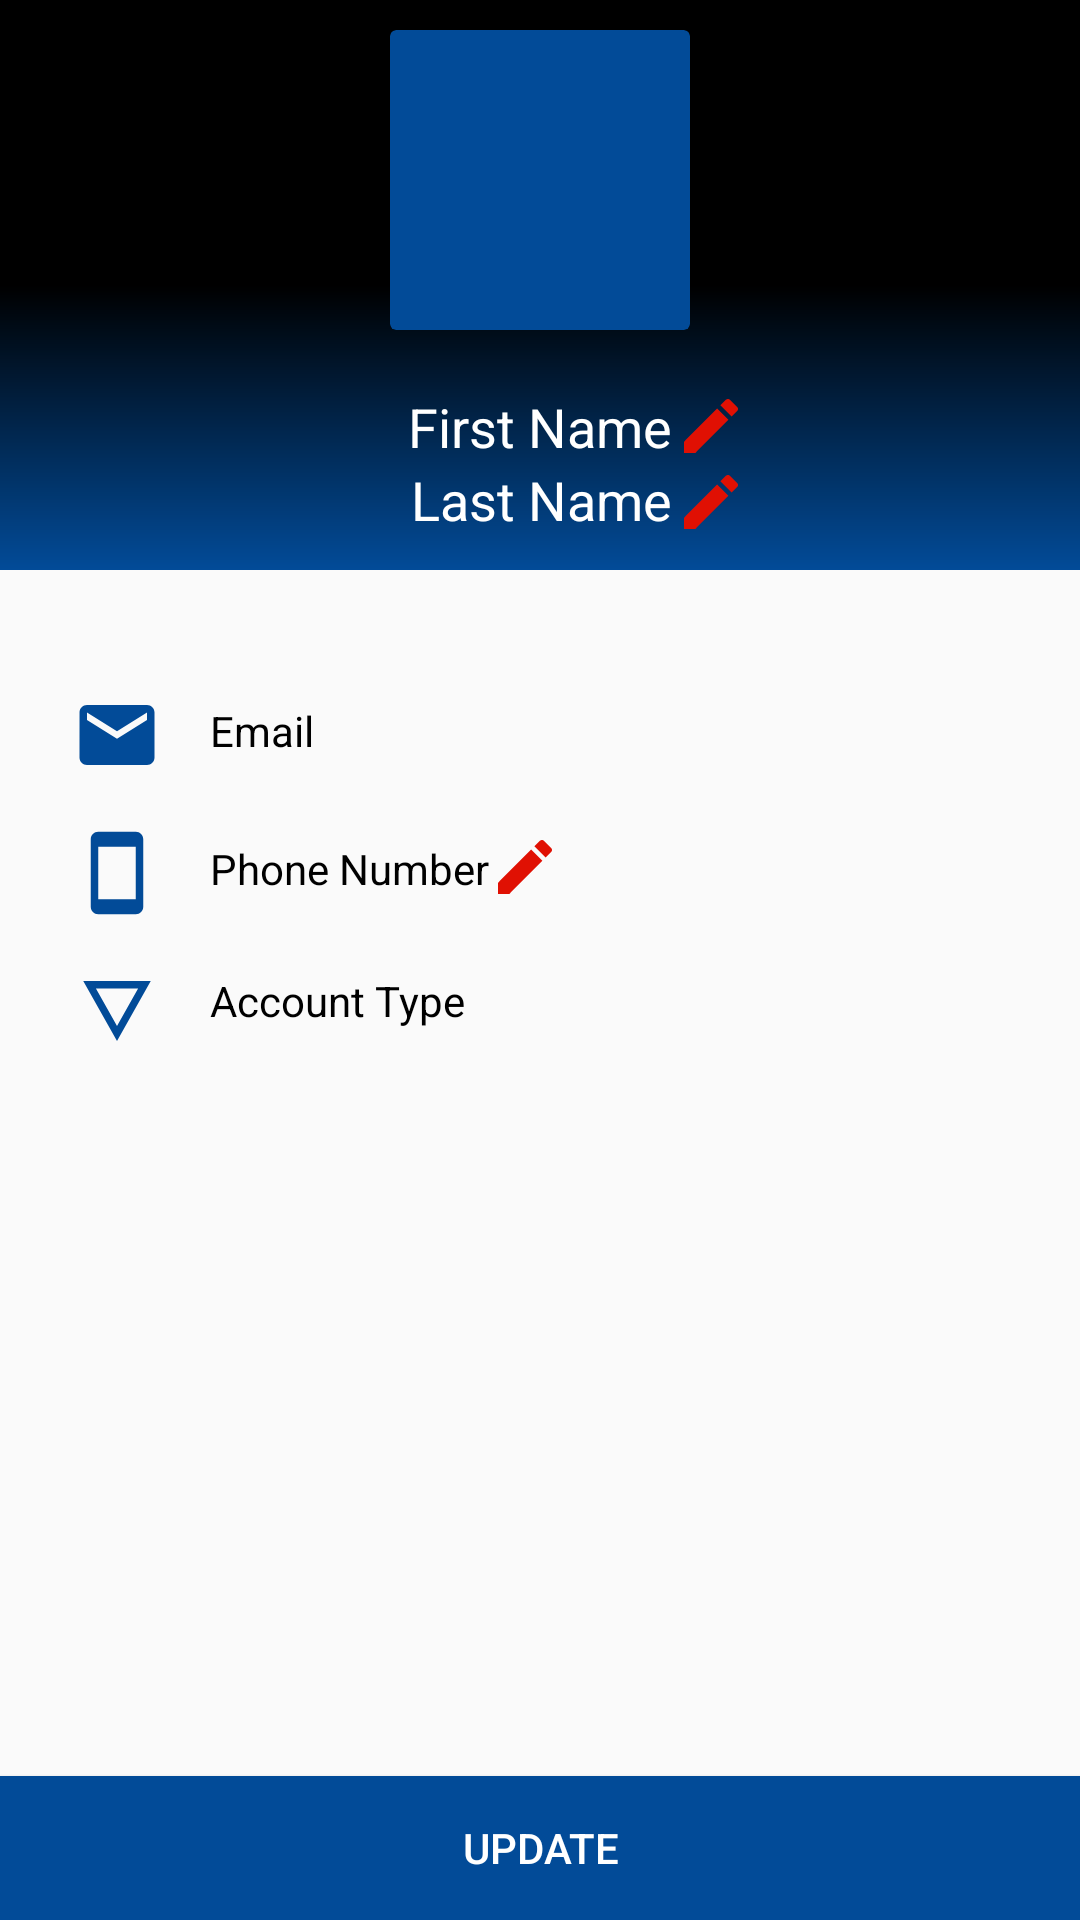

Reconstruct the res/layout file that produces this screen, plus the resources it refers to.
<!-- AndroidManifest.xml: application theme AppTheme -->
<!-- res/layout/activity_profile.xml -->
<android.support.v4.widget.DrawerLayout xmlns:android="http://schemas.android.com/apk/res/android"
    xmlns:app="http://schemas.android.com/apk/res-auto"
    xmlns:tools="http://schemas.android.com/tools"
    android:id="@+id/navigationDrawer"
    android:layout_width="match_parent"
    android:layout_height="match_parent"
    android:fitsSystemWindows="true">

    <android.support.constraint.ConstraintLayout xmlns:android="http://schemas.android.com/apk/res/android"
        xmlns:app="http://schemas.android.com/apk/res-auto"
        xmlns:tools="http://schemas.android.com/tools"
        android:layout_width="match_parent"
        android:layout_height="match_parent"
        android:descendantFocusability="beforeDescendants"
        android:focusableInTouchMode="true"
        tools:context=".ProfileActivity">

        <ImageView
            android:id="@+id/imageViewPencilPhoneNumber"
            android:layout_width="wrap_content"
            android:layout_height="wrap_content"
            android:layout_alignStart="@+id/imageViewPencilFirstName"
            android:layout_below="@+id/imageViewPencilFirstName"
            android:layout_marginTop="24dp"
            app:layout_constraintEnd_toEndOf="parent"
            app:layout_constraintHorizontal_bias="0.0"
            app:layout_constraintStart_toEndOf="@+id/editTextProfilePhoneNumber"
            app:layout_constraintTop_toBottomOf="@+id/editTextProfileEmail"
            app:srcCompat="@drawable/ic_edit" />

        <RelativeLayout
            android:id="@+id/relativeLayoutHeader"
            android:layout_width="match_parent"
            android:layout_height="190dp"
            android:background="@drawable/profile_background">

            <android.support.v7.widget.CardView
                android:id="@+id/view2"
                android:layout_width="100dp"
                android:layout_height="100dp"
                android:layout_centerHorizontal="true"
                android:layout_marginTop="10dp"
                android:elevation="12dp"
                android:innerRadius="0dp"
                android:shape="ring"
                android:thicknessRatio="1.9"
                app:cardBackgroundColor="#024b98"
                app:cardElevation="0dp">

            </android.support.v7.widget.CardView>

            <ImageView
                android:id="@+id/imageViewProfileAvatar"
                android:layout_width="90dp"
                android:layout_height="90dp"
                android:layout_alignParentTop="true"
                android:layout_centerHorizontal="true"
                android:layout_marginTop="15dp"
                android:src="@drawable/profile_avatar_empty" />

            <ImageView
                android:id="@+id/imageViewPencilFirstName"
                android:layout_width="wrap_content"
                android:layout_height="wrap_content"
                android:layout_alignParentBottom="true"
                android:layout_marginBottom="36dp"
                android:layout_toEndOf="@+id/imageViewProfileAvatar"
                app:srcCompat="@drawable/ic_edit" />

            <ImageView
                android:id="@+id/imageViewPencilLastName"
                android:layout_width="wrap_content"
                android:layout_height="wrap_content"
                android:layout_below="@+id/imageViewPencilFirstName"
                android:layout_marginTop="-35dp"
                android:layout_toEndOf="@+id/imageViewProfileAvatar"
                app:srcCompat="@drawable/ic_edit" />

        </RelativeLayout>

        <EditText
            android:id="@+id/editTextProfileFirstName"
            android:layout_width="wrap_content"
            android:layout_height="wrap_content"
            android:layout_marginEnd="16dp"
            android:layout_marginStart="16dp"
            android:layout_marginTop="130dp"
            android:background="@null"
            android:hint="First Name"
            android:inputType="textPersonName"
            android:textAlignment="center"
            android:textColor="@android:color/white"
            android:textColorHint="#FFFFFF"
            app:layout_constraintEnd_toEndOf="parent"
            app:layout_constraintStart_toStartOf="parent"
            app:layout_constraintTop_toTopOf="parent" />

        <EditText
            android:id="@+id/editTextProfileLastName"
            android:layout_width="wrap_content"
            android:layout_height="wrap_content"
            android:layout_marginEnd="16dp"
            android:layout_marginStart="16dp"
            android:background="@null"
            android:hint="Last Name"
            android:inputType="textPersonName"
            android:textAlignment="center"
            android:textColor="@android:color/white"
            android:textColorHint="#FFFFFF"
            app:layout_constraintEnd_toEndOf="parent"
            app:layout_constraintStart_toStartOf="parent"
            app:layout_constraintTop_toBottomOf="@+id/editTextProfileFirstName" />

        <EditText
            android:id="@+id/editTextProfileEmail"
            android:layout_width="280dp"
            android:layout_height="wrap_content"
            android:layout_marginStart="16dp"
            android:layout_marginTop="44dp"
            android:background="@null"
            android:ems="10"
            android:focusable="false"
            android:focusableInTouchMode="false"
            android:hint="Email"
            android:inputType="textEmailAddress"
            android:textColorHint="#000000"
            android:textSize="14sp"
            app:layout_constraintStart_toEndOf="@+id/imageViewProfileEmail"
            app:layout_constraintTop_toBottomOf="@+id/relativeLayoutHeader" />

        <ImageView
            android:id="@+id/imageViewProfileEmail"
            android:layout_width="30dp"
            android:layout_height="30dp"
            android:layout_marginStart="24dp"
            android:layout_marginTop="40dp"
            app:layout_constraintStart_toStartOf="parent"
            app:layout_constraintTop_toBottomOf="@+id/relativeLayoutHeader"
            app:srcCompat="@drawable/ic_email" />

        <EditText
            android:id="@+id/editTextProfilePhoneNumber"
            android:layout_width="wrap_content"
            android:layout_height="wrap_content"
            android:layout_marginStart="16dp"
            android:layout_marginTop="27dp"
            android:background="@null"
            android:hint="Phone Number"
            android:inputType="phone"
            android:textColorHint="#000000"
            android:textSize="14sp"
            app:layout_constraintStart_toEndOf="@+id/imageViewProfileSmartphone"
            app:layout_constraintTop_toBottomOf="@+id/editTextProfileEmail" />

        <ImageView
            android:id="@+id/imageViewProfileSmartphone"
            android:layout_width="30dp"
            android:layout_height="30dp"
            android:layout_marginStart="24dp"
            android:layout_marginTop="16dp"
            app:layout_constraintStart_toStartOf="parent"
            app:layout_constraintTop_toBottomOf="@+id/imageViewProfileEmail"
            app:srcCompat="@drawable/ic_smartphone" />

        <EditText
            android:id="@+id/editTextProfileType"
            android:layout_width="wrap_content"
            android:layout_height="wrap_content"
            android:layout_marginStart="16dp"
            android:layout_marginTop="25dp"
            android:background="@null"
            android:focusable="false"
            android:focusableInTouchMode="false"
            android:hint="Account Type"
            android:inputType="text|phone"
            android:textColorHint="#000000"
            android:textSize="14sp"
            app:layout_constraintStart_toEndOf="@+id/imageViewProfileType"
            app:layout_constraintTop_toBottomOf="@+id/editTextProfilePhoneNumber" />


        <ImageView
            android:id="@+id/imageViewProfileType"
            android:layout_width="30dp"
            android:layout_height="30dp"
            android:layout_marginStart="24dp"
            android:layout_marginTop="16dp"
            app:layout_constraintStart_toStartOf="parent"
            app:layout_constraintTop_toBottomOf="@+id/imageViewProfileSmartphone"
            app:srcCompat="@drawable/ic_details" />

        <Button
            android:id="@+id/buttonProfileUpdate"
            android:layout_width="match_parent"
            android:layout_height="wrap_content"
            android:background="#024b98"
            android:text="UPDATE"
            android:textAllCaps="false"
            android:textColor="@android:color/white"
            app:layout_constraintBottom_toBottomOf="parent"
            tools:layout_editor_absoluteX="16dp" />


    </android.support.constraint.ConstraintLayout>

    <android.support.design.widget.NavigationView
        android:id="@+id/navigation_content"
        android:layout_width="match_parent"
        android:layout_height="match_parent"
        android:layout_gravity="start"
        app:itemIconTint="#024b98"
        app:menu="@menu/navigation_drawer" />

</android.support.v4.widget.DrawerLayout>
<!-- resources referenced by this layout -->
<resources>
  <!-- drawable ic_details (drawable) -->
  <vector xmlns:android="http://schemas.android.com/apk/res/android"
          android:width="24dp"
          android:height="24dp"
          android:viewportWidth="24.0"
          android:viewportHeight="24.0">
      <path
          android:fillColor="#024b98"
          android:pathData="M3,4l9,16 9,-16L3,4zM6.38,6h11.25L12,16 6.38,6z"/>
  </vector>
  <!-- drawable ic_edit (drawable) -->
  <vector xmlns:android="http://schemas.android.com/apk/res/android"
      android:width="24dp"
      android:height="24dp"
      android:tint="#E01003"
      android:viewportHeight="24.0"
      android:viewportWidth="24.0">
      <path
          android:fillColor="#FF000000"
          android:pathData="M3,17.25V21h3.75L17.81,9.94l-3.75,-3.75L3,17.25zM20.71,7.04c0.39,-0.39 0.39,-1.02 0,-1.41l-2.34,-2.34c-0.39,-0.39 -1.02,-0.39 -1.41,0l-1.83,1.83 3.75,3.75 1.83,-1.83z" />
  </vector>
  <!-- drawable ic_email (drawable) -->
  <vector xmlns:android="http://schemas.android.com/apk/res/android"
          android:width="24dp"
          android:height="24dp"
          android:viewportWidth="24.0"
          android:viewportHeight="24.0">
      <path
          android:fillColor="#024b98"
          android:pathData="M20,4L4,4c-1.1,0 -1.99,0.9 -1.99,2L2,18c0,1.1 0.9,2 2,2h16c1.1,0 2,-0.9 2,-2L22,6c0,-1.1 -0.9,-2 -2,-2zM20,8l-8,5 -8,-5L4,6l8,5 8,-5v2z"/>
  </vector>
  <!-- drawable ic_smartphone (drawable) -->
  <vector xmlns:android="http://schemas.android.com/apk/res/android"
          android:width="24dp"
          android:height="24dp"
          android:viewportWidth="24.0"
          android:viewportHeight="24.0">
      <path
          android:fillColor="#024b98"
          android:pathData="M17,1.01L7,1c-1.1,0 -2,0.9 -2,2v18c0,1.1 0.9,2 2,2h10c1.1,0 2,-0.9 2,-2V3c0,-1.1 -0.9,-1.99 -2,-1.99zM17,19H7V5h10v14z"/>
  </vector>
  <!-- drawable profile_background (drawable) -->
  <?xml version="1.0" encoding="utf-8"?>
  <shape xmlns:android="http://schemas.android.com/apk/res/android">
      <gradient android:angle="90"
          android:startColor="#024b98"
          android:centerColor="#000000"
          android:endColor="#000000"/>
  </shape>
  <style name="AppTheme" parent="Theme.AppCompat.Light.DarkActionBar">
          
          <item name="colorPrimary">@color/colorPrimary</item>
          <item name="colorPrimaryDark">@color/colorPrimaryDark</item>
          <item name="colorAccent">@color/colorAccent</item>
      </style>
  <color name="colorPrimary">#000000</color>
  <color name="colorPrimaryDark">#000000</color>
  <color name="colorAccent">#e01003</color>
</resources>
